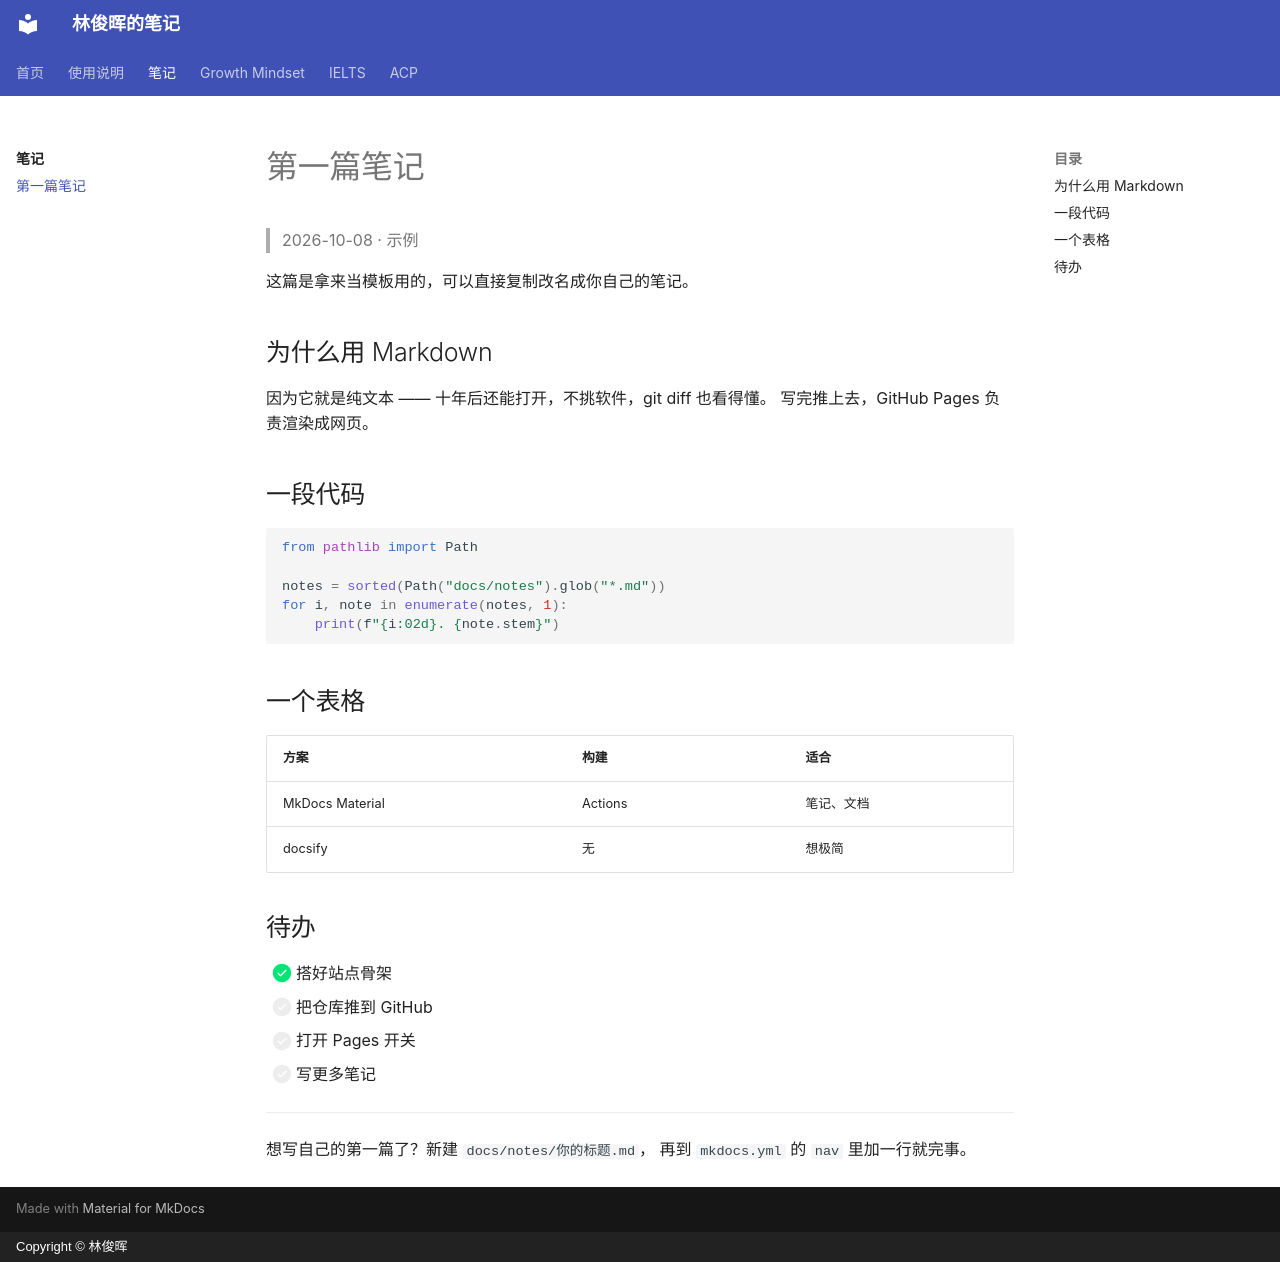

repository: linjunhui/linjunhui.github.io · page: notes/hello/index.html · generator: mkdocs · copyright: Copyright © 林俊晖

# 第一篇笔记

> 2026-10-08 · 示例

这篇是拿来当模板用的，可以直接复制改名成你自己的笔记。

## 为什么用 Markdown

因为它就是纯文本 —— 十年后还能打开，不挑软件，git diff 也看得懂。
写完推上去，GitHub Pages 负责渲染成网页。

## 一段代码

```python
from pathlib import Path

notes = sorted(Path("docs/notes").glob("*.md"))
for i, note in enumerate(notes, 1):
    print(f"{i:02d}. {note.stem}")
```

## 一个表格

| 方案 | 构建 | 适合 |
| --- | --- | --- |
| MkDocs Material | Actions | 笔记、文档 |
| docsify | 无 | 想极简 |

## 待办

- [x] 搭好站点骨架
- [ ] 把仓库推到 GitHub
- [ ] 打开 Pages 开关
- [ ] 写更多笔记

---

想写自己的第一篇了？新建 `docs/notes/你的标题.md`，
再到 `mkdocs.yml` 的 `nav` 里加一行就完事。
